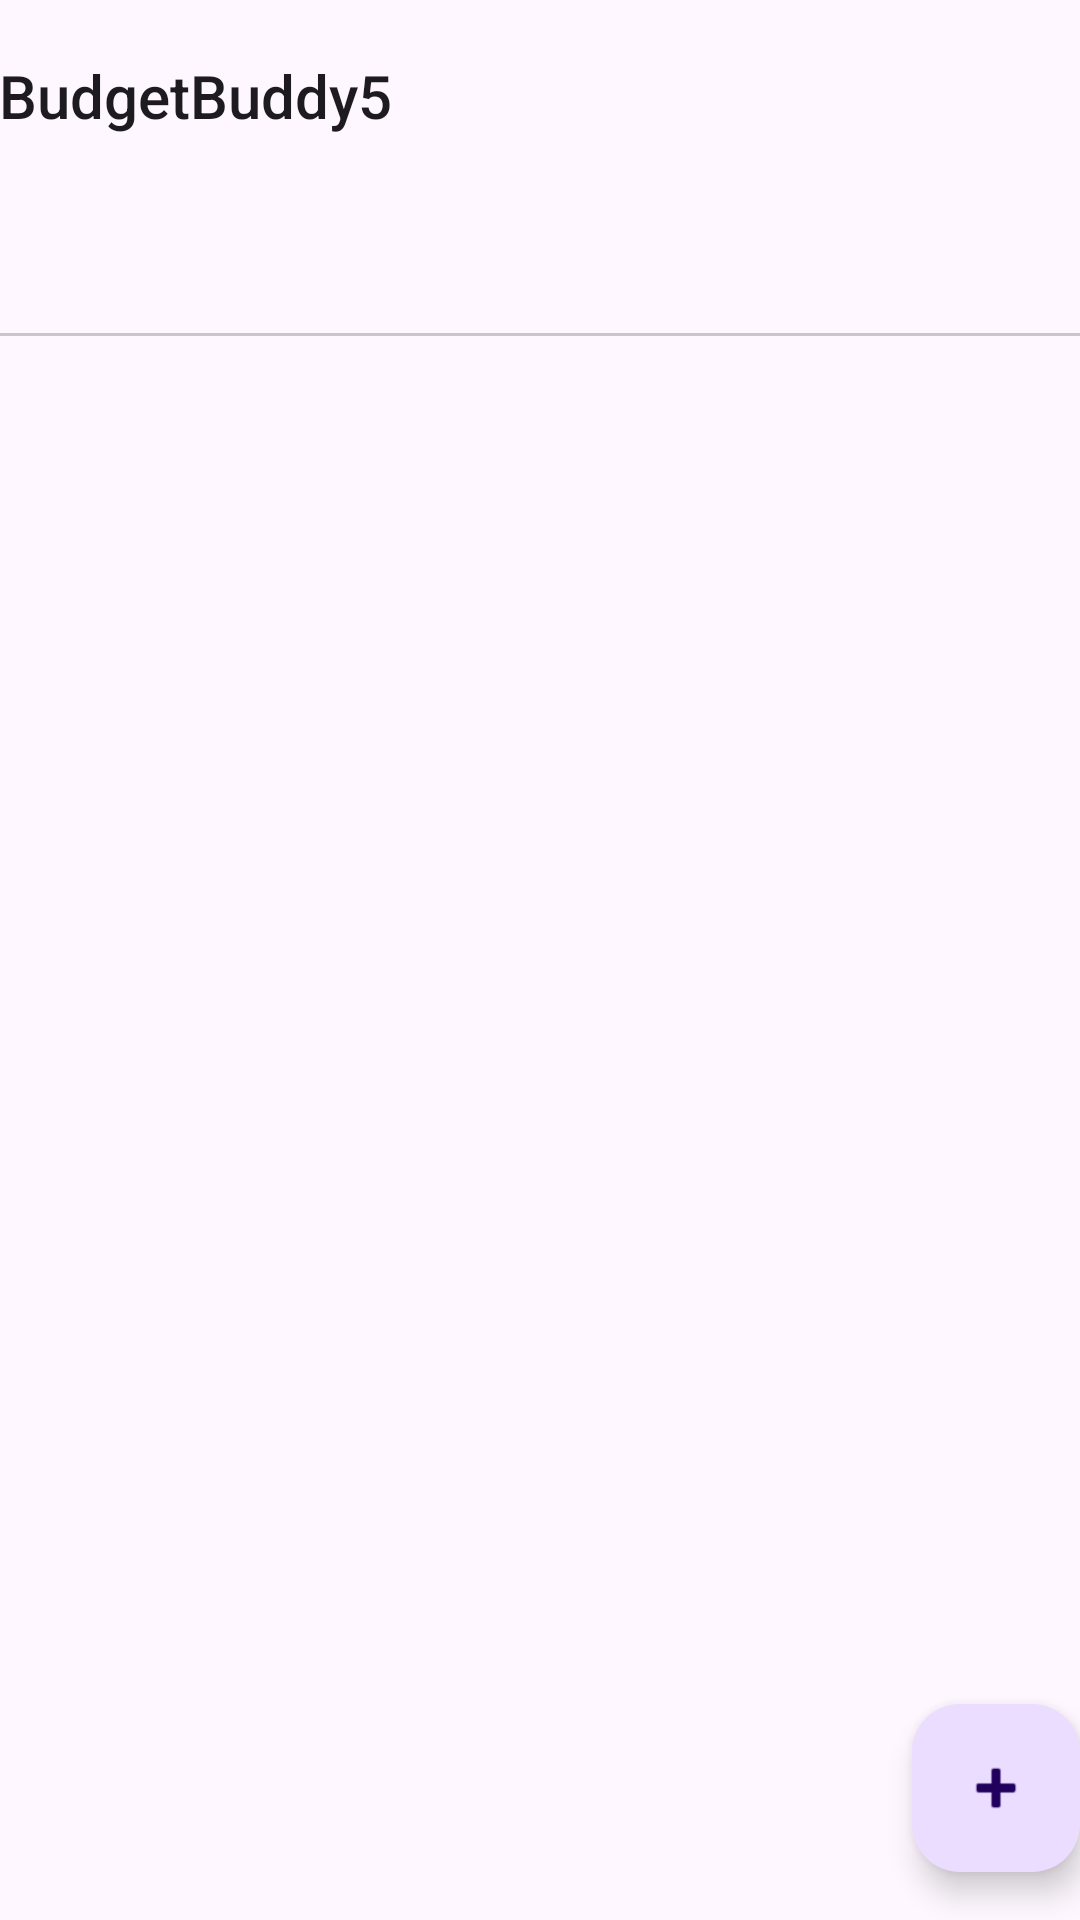

Reconstruct the res/layout file that produces this screen, plus the resources it refers to.
<!-- AndroidManifest.xml: activity theme Theme.BudgetBuddy5 -->
<!-- res/layout/activity_tabbed.xml -->
<?xml version="1.0" encoding="utf-8"?>
<androidx.coordinatorlayout.widget.CoordinatorLayout
    xmlns:android="http://schemas.android.com/apk/res/android"
    xmlns:app="http://schemas.android.com/apk/res-auto"
    xmlns:tools="http://schemas.android.com/tools"
    android:layout_width="match_parent"
    android:layout_height="match_parent"
    tools:context=".TabbedActivity">

    <com.google.android.material.appbar.AppBarLayout
        android:layout_width="match_parent"
        android:layout_height="wrap_content"
        android:theme="@style/Theme.BudgetBuddy5">

        <TextView
            android:id="@+id/title"
            android:layout_width="wrap_content"
            android:layout_height="wrap_content"
            android:gravity="center"
            android:minHeight="?actionBarSize"
            android:padding="@dimen/appbar_padding"
            android:text="@string/app_name"
            android:textAppearance="@style/TextAppearance.Widget.AppCompat.Toolbar.Title" />

        <com.google.android.material.tabs.TabLayout
            android:id="@+id/tabs"
            android:layout_width="match_parent"
            android:layout_height="wrap_content" />
    </com.google.android.material.appbar.AppBarLayout>

    <androidx.viewpager.widget.ViewPager
        android:id="@+id/view_pager"
        android:layout_width="match_parent"
        android:layout_height="match_parent"
        app:layout_behavior="@string/appbar_scrolling_view_behavior" />

    <com.google.android.material.floatingactionbutton.FloatingActionButton
        android:id="@+id/fab"
        android:layout_width="wrap_content"
        android:layout_height="wrap_content"
        android:layout_gravity="bottom|end"
        android:layout_marginEnd="@dimen/fab_margin"
        android:layout_marginBottom="16dp"
        app:srcCompat="@android:drawable/ic_input_add"
        android:contentDescription="@string/addbutton" />
</androidx.coordinatorlayout.widget.CoordinatorLayout>
<!-- resources referenced by this layout -->
<resources>
  <string name="addbutton">AddButton</string>
  <string name="app_name">BudgetBuddy5</string>
  <style name="Theme.BudgetBuddy5" parent="Base.Theme.BudgetBuddy5">
          <item name="android:navigationBarColor">@color/appbarColor</item>
          <item name="android:statusBarColor">@color/appbarColor</item>
  
  
          <item name="android:windowBackground">@drawable/appbar_background</item>
      </style>
  <style name="Base.Theme.BudgetBuddy5" parent="Theme.Material3.DayNight.NoActionBar">
          
          
      </style>
  <color name="appbarColor">#000000</color>
  <!-- drawable appbar_background (drawable) -->
  <?xml version="1.0" encoding="utf-8"?>
  <shape xmlns:android="http://schemas.android.com/apk/res/android"
      android:shape="rectangle">
      
      <solid android:color="@color/appbarColor" />
      
      <corners android:radius="10dp" />
  </shape>
</resources>
